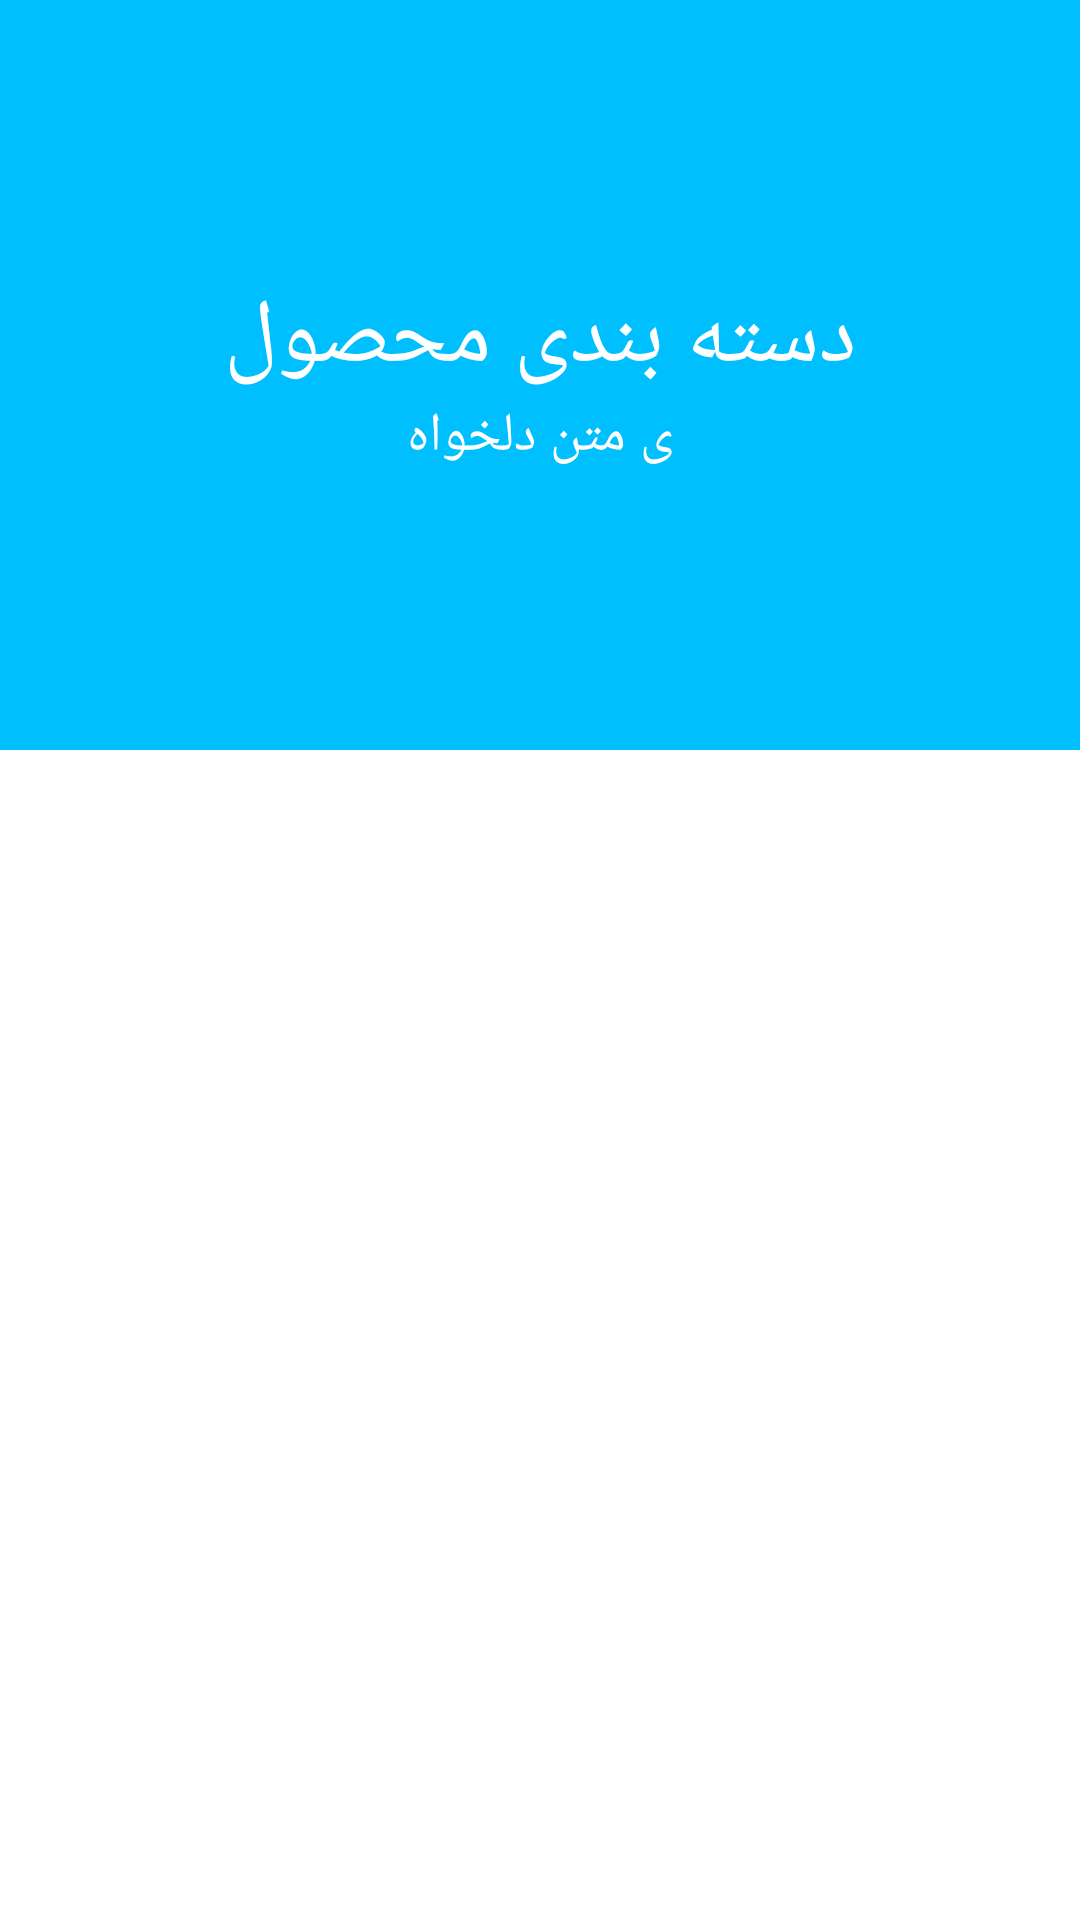

Here is an Android app screen rendered from its layout file. Give the layout XML and the strings, colors and styles it references.
<!-- AndroidManifest.xml: application theme AppTheme -->
<!-- res/layout/activity_details.xml -->
<?xml version="1.0" encoding="utf-8"?>
<android.support.design.widget.CoordinatorLayout xmlns:android="http://schemas.android.com/apk/res/android"
    xmlns:app="http://schemas.android.com/apk/res-auto"
    android:id="@+id/main_content"
    android:layout_width="match_parent"
    android:layout_height="match_parent"
    android:background="@android:color/white"
    android:fitsSystemWindows="true">

    <android.support.design.widget.AppBarLayout
        android:id="@+id/appbar"
        android:layout_width="match_parent"
        android:layout_height="@dimen/detail_backdrop_height"
        android:fitsSystemWindows="true"
        android:theme="@style/ThemeOverlay.AppCompat.Dark.ActionBar">

        <android.support.design.widget.CollapsingToolbarLayout
            android:id="@+id/collapsing_toolbar"
            android:layout_width="match_parent"
            android:layout_height="match_parent"
            android:fitsSystemWindows="true"
            app:contentScrim="?attr/colorPrimary"
            app:expandedTitleMarginEnd="64dp"
            app:expandedTitleMarginStart="48dp"
            app:expandedTitleTextAppearance="@android:color/transparent"
            app:layout_scrollFlags="scroll|exitUntilCollapsed">

            <RelativeLayout
                android:layout_width="wrap_content"
                android:layout_height="wrap_content">

                <ImageView
                    android:id="@+id/backdrop"
                    android:layout_width="match_parent"
                    android:layout_height="match_parent"
                    android:fitsSystemWindows="true"
                    android:scaleType="centerCrop"
                    app:layout_collapseMode="parallax" />

                <LinearLayout
                    android:layout_width="wrap_content"
                    android:layout_height="wrap_content"
                    android:layout_centerInParent="true"
                    android:gravity="center_horizontal"
                    android:orientation="vertical">

                    <TextView
                        android:id="@+id/love_music"
                        android:layout_width="wrap_content"
                        android:layout_height="wrap_content"
                        android:text="دسته بندی محصول"
                        android:textColor="@android:color/white"
                        android:textSize="@dimen/backdrop_title" />

                    <TextView
                        android:layout_width="wrap_content"
                        android:layout_height="wrap_content"
                        android:text="ی متن دلخواه"
                        android:textColor="@android:color/white"
                        android:textSize="@dimen/backdrop_subtitle" />

                </LinearLayout>
            </RelativeLayout>

            <android.support.v7.widget.Toolbar
                android:id="@+id/toolbar"
                android:layout_width="match_parent"
                android:layout_height="?attr/actionBarSize"
                app:layout_collapseMode="pin"
                app:popupTheme="@style/ThemeOverlay.AppCompat.Light" />

        </android.support.design.widget.CollapsingToolbarLayout>

    </android.support.design.widget.AppBarLayout>

    <include layout="@layout/content_details" />

</android.support.design.widget.CoordinatorLayout>
<!-- res/layout/content_details.xml (included above) -->
<?xml version="1.0" encoding="utf-8"?>
<RelativeLayout xmlns:android="http://schemas.android.com/apk/res/android"
    xmlns:app="http://schemas.android.com/apk/res-auto"
    xmlns:tools="http://schemas.android.com/tools"
    android:layout_width="match_parent"
    android:layout_height="match_parent"
    app:layout_behavior="@string/appbar_scrolling_view_behavior"
    tools:context=".activity.ProductsActivity"
    tools:showIn="@layout/activity_details">

    <android.support.v7.widget.RecyclerView
        android:id="@+id/recycler_view"
        android:layout_width="match_parent"
        android:layout_height="wrap_content"
        android:clipToPadding="false"
        android:scrollbars="vertical" />

</RelativeLayout>
<!-- resources referenced by this layout -->
<resources>
  <dimen name="backdrop_subtitle">18dp</dimen>
  <dimen name="backdrop_title">30dp</dimen>
  <dimen name="detail_backdrop_height">250dp</dimen>
  <style name="AppTheme" parent="Theme.AppCompat.Light.NoActionBar">
          
          <item name="colorPrimary">#00bfff</item>
          <item name="colorPrimaryDark">#005876</item>
          <item name="colorAccent">#00ade7</item>
          <item name="android:typeface">serif</item>
      </style>
</resources>
